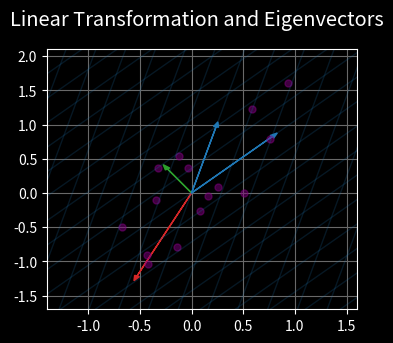

Python code for this plot:
import numpy as np
from numpy.linalg import eig
import matplotlib.pyplot as plt
from matplotlib.animation import FuncAnimation


MODE = 'dark' # either 'light' or 'dark'
if MODE == 'dark':
	plt.style.use('dark_background')
else:
	plt.style.use('seaborn')

colors = ['#1f77b4', '#ff7f0e', '#2ca02c', '#d62728']


np.random.seed(13)

'''
DATA GENERATION
'''

# eigens
A = np.random.rand(2,2)
eigenvalues, eigenvectors = eig(A)
eigen_log = []

# basis
basis = np.eye(2)
basis_log = []

# random objects
X = -2*np.random.rand(2, 15) + 1
X_log = []

x_grid = np.arange(-10, 10.5, .5)
y_grid = np.arange(-10, 10.5, .5)
x_lines = [([x]*2, [-10, 10]) for x in x_grid]
y_lines = [([-10, 10], [y]*2) for y in y_grid]
x_lines_log = []
y_lines_log = []

for i in np.linspace(0, 1.05, 21):
	inter = np.eye(2) + i*(A - np.eye(2))
	eigen_log.append(np.dot(inter, eigenvectors))
	basis_log.append(np.dot(inter, basis))
	X_log.append(np.dot(inter, X))
	x_lines_log.append([np.dot(inter, line) for line in x_lines])
	y_lines_log.append([np.dot(inter, line) for line in y_lines])


'''
ANIMATION
'''

# preparing figure and axes
fig, axs = plt.subplots(1, 1, figsize = (4, 4))
plt.subplots_adjust(top = .8, bottom = .15, wspace = .4)

# function for redrawing at each frame
def redraw(frame):

	if MODE == 'dark':
		axs.grid(color = 'dimgray')
	axs.set_axisbelow(True)
	axs.set_xlim(-1.4, 1.6)
	axs.set_ylim(-1.7, 2.1)

	# transformed grid
	for line in x_lines_log[frame - 20]:
		axs.plot(line[0], line[1], alpha = .2, lw = 1, color = colors[0])
	for line in y_lines_log[frame - 20]:
		axs.plot(line[0], line[1], alpha = .2, lw = 1, color = colors[0])

	# eigenvectors
	axs.arrow(0, 0, eigen_log[frame - 20][:, 0][0], eigen_log[frame - 20][:, 0][1],
			color = colors[2], head_width = .05)
	axs.arrow(0, 0, eigen_log[frame - 20][:, 1][0], eigen_log[frame - 20][:, 1][1],
			color = colors[3], head_width = .05)

	# transformed basis
	axs.arrow(0, 0, basis_log[frame - 20][:, 0][0], basis_log[frame - 20][:, 0][1],
			color = colors[0], head_width = .05)
	axs.arrow(0, 0, basis_log[frame - 20][:, 1][0], basis_log[frame - 20][:, 1][1],
			color = colors[0], head_width = .05)

	# transformed objects
	axs.scatter(X_log[frame - 20][0], X_log[frame - 20][1], alpha = .5, s = 25, 
			color = 'purple')

# begining with original grid and objects
redraw(frame = 20)

# animation update function
def show_animation(frame):

	plt.suptitle('Linear Transformation and Eigenvectors', y = .9, size = 'x-large')
	# < 20 and > 39 are static
	if 19 < frame < 40:
		axs.cla()
		redraw(frame)

anim = FuncAnimation(fig, show_animation, interval = 50, frames = 61)

anim.save('eigen.gif', writer = 'imagemagick', dpi = 200)